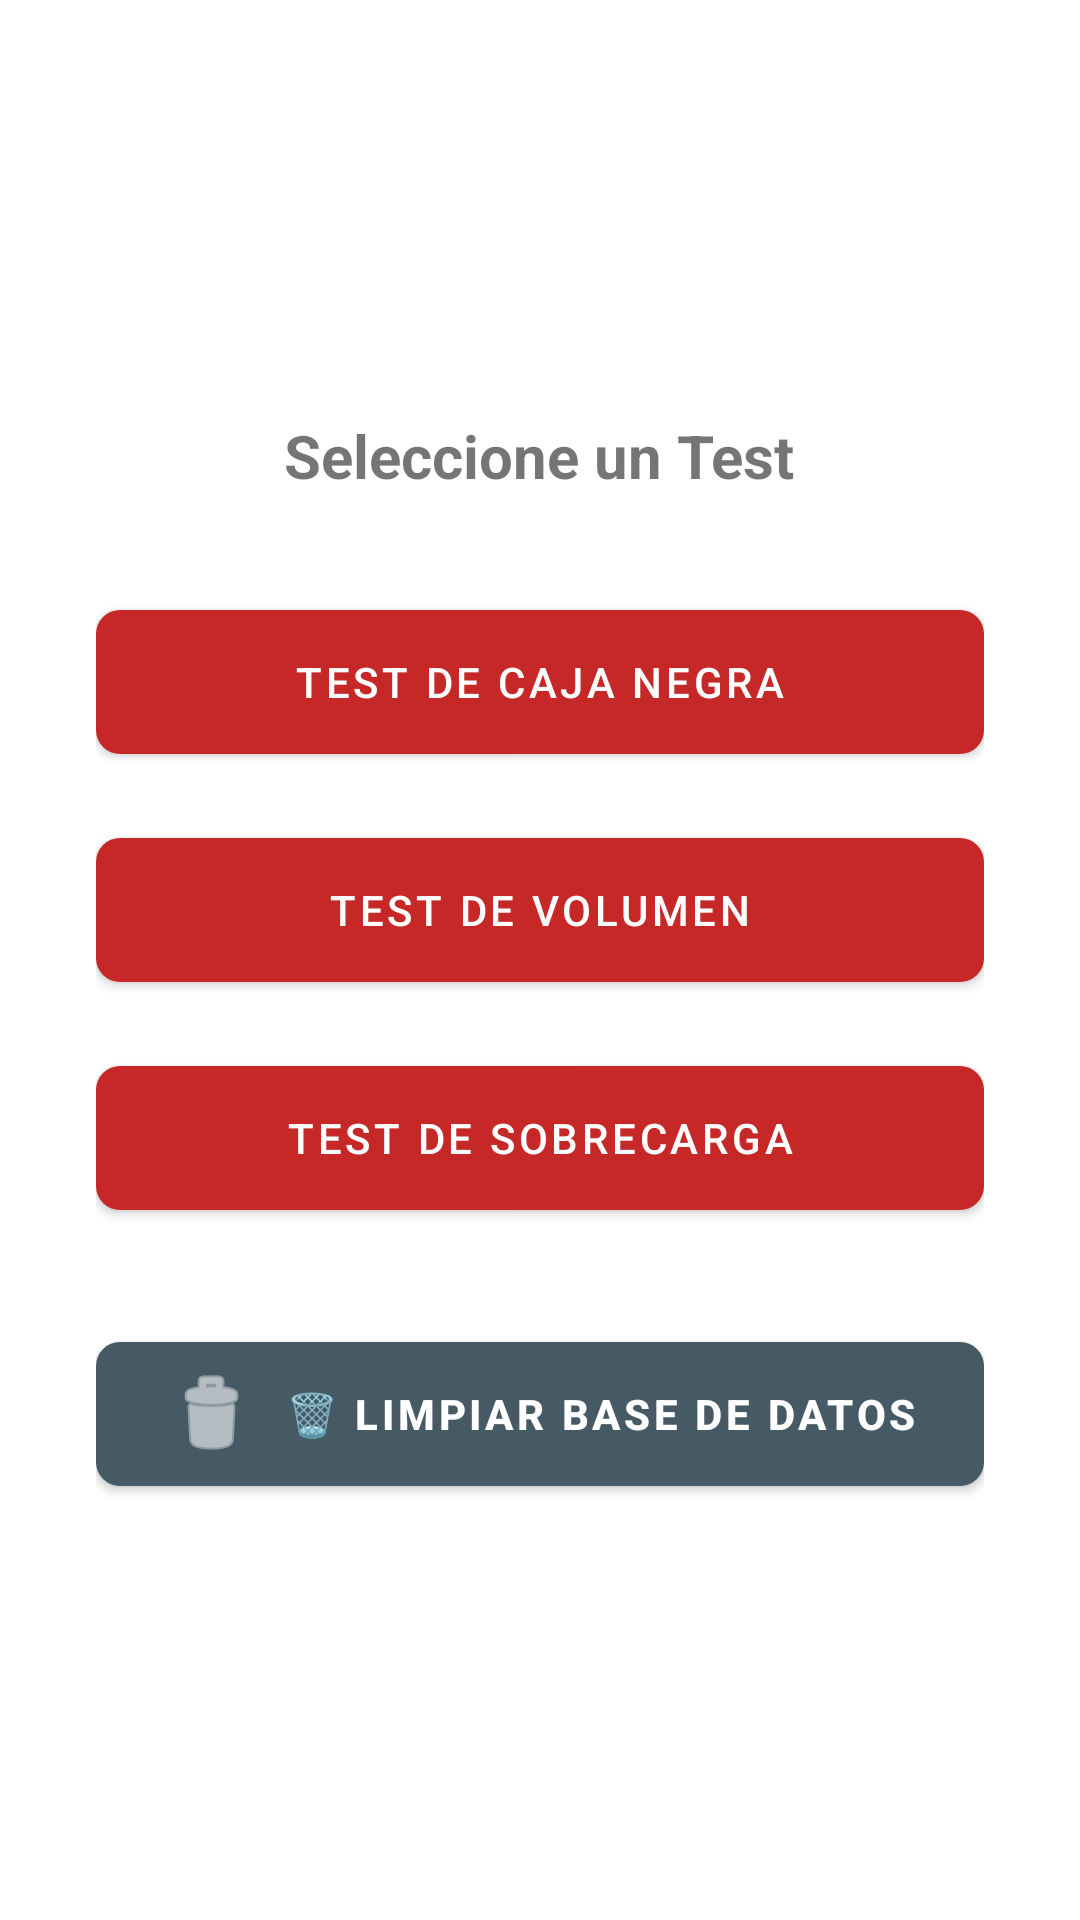

Layout XML and referenced resources for this Android screen:
<!-- AndroidManifest.xml: application theme AppTheme -->
<!-- res/layout/activity_test.xml -->
<?xml version="1.0" encoding="utf-8"?>
<LinearLayout xmlns:android="http://schemas.android.com/apk/res/android"
    xmlns:app="http://schemas.android.com/apk/res-auto"
    android:layout_width="match_parent"
    android:layout_height="match_parent"
    android:orientation="vertical">

    <LinearLayout
        android:layout_width="match_parent"
        android:layout_height="match_parent"
        android:orientation="vertical"
        android:gravity="center"
        android:padding="32dp">

        <TextView
            android:layout_width="wrap_content"
            android:layout_height="wrap_content"
            android:text="Seleccione un Test"
            android:textSize="20sp"
            android:textStyle="bold"
            android:layout_marginBottom="32dp"/>

        <com.google.android.material.button.MaterialButton
            android:id="@+id/btnCajaNegra"
            android:layout_width="match_parent"
            android:layout_height="60dp"
            android:text="Test de Caja Negra"
            app:backgroundTint="#C62828"
            app:cornerRadius="8dp"
            android:layout_marginBottom="16dp"/>

        <com.google.android.material.button.MaterialButton
            android:id="@+id/btnVolumen"
            android:layout_width="match_parent"
            android:layout_height="60dp"
            android:text="Test de Volumen"
            app:backgroundTint="#C62828"
            app:cornerRadius="8dp"
            android:layout_marginBottom="16dp"/>

        <com.google.android.material.button.MaterialButton
            android:id="@+id/btnTestSobrecarga"
            android:layout_width="match_parent"
            android:layout_height="60dp"
            android:text="Test de Sobrecarga"
            app:backgroundTint="#C62828"
            app:cornerRadius="8dp"
            android:layout_marginBottom="32dp"/> <com.google.android.material.button.MaterialButton
        android:id="@+id/btnLimpiarBD"
        android:layout_width="match_parent"
        android:layout_height="60dp"
        android:text="🗑️ LIMPIAR BASE DE DATOS"
        android:textSize="14sp"
        android:textStyle="bold"
        app:backgroundTint="#455A64"
        app:icon="@android:drawable/ic_menu_delete"
        app:iconGravity="textStart"
        app:cornerRadius="8dp"/>

    </LinearLayout>
</LinearLayout>
<!-- resources referenced by this layout -->
<resources>
  <style name="AppTheme" parent="Theme.MaterialComponents.DayNight.NoActionBar">
          <item name="colorPrimary">@color/colorPrimary</item>
          <item name="colorPrimaryDark">@color/colorPrimaryDark</item>
          <item name="colorAccent">@color/colorAccent</item>
      </style>
  <color name="colorPrimary">#B53F47</color>
  <color name="colorPrimaryDark">#9F3044</color>
  <color name="colorAccent">#FF4081</color>
</resources>
